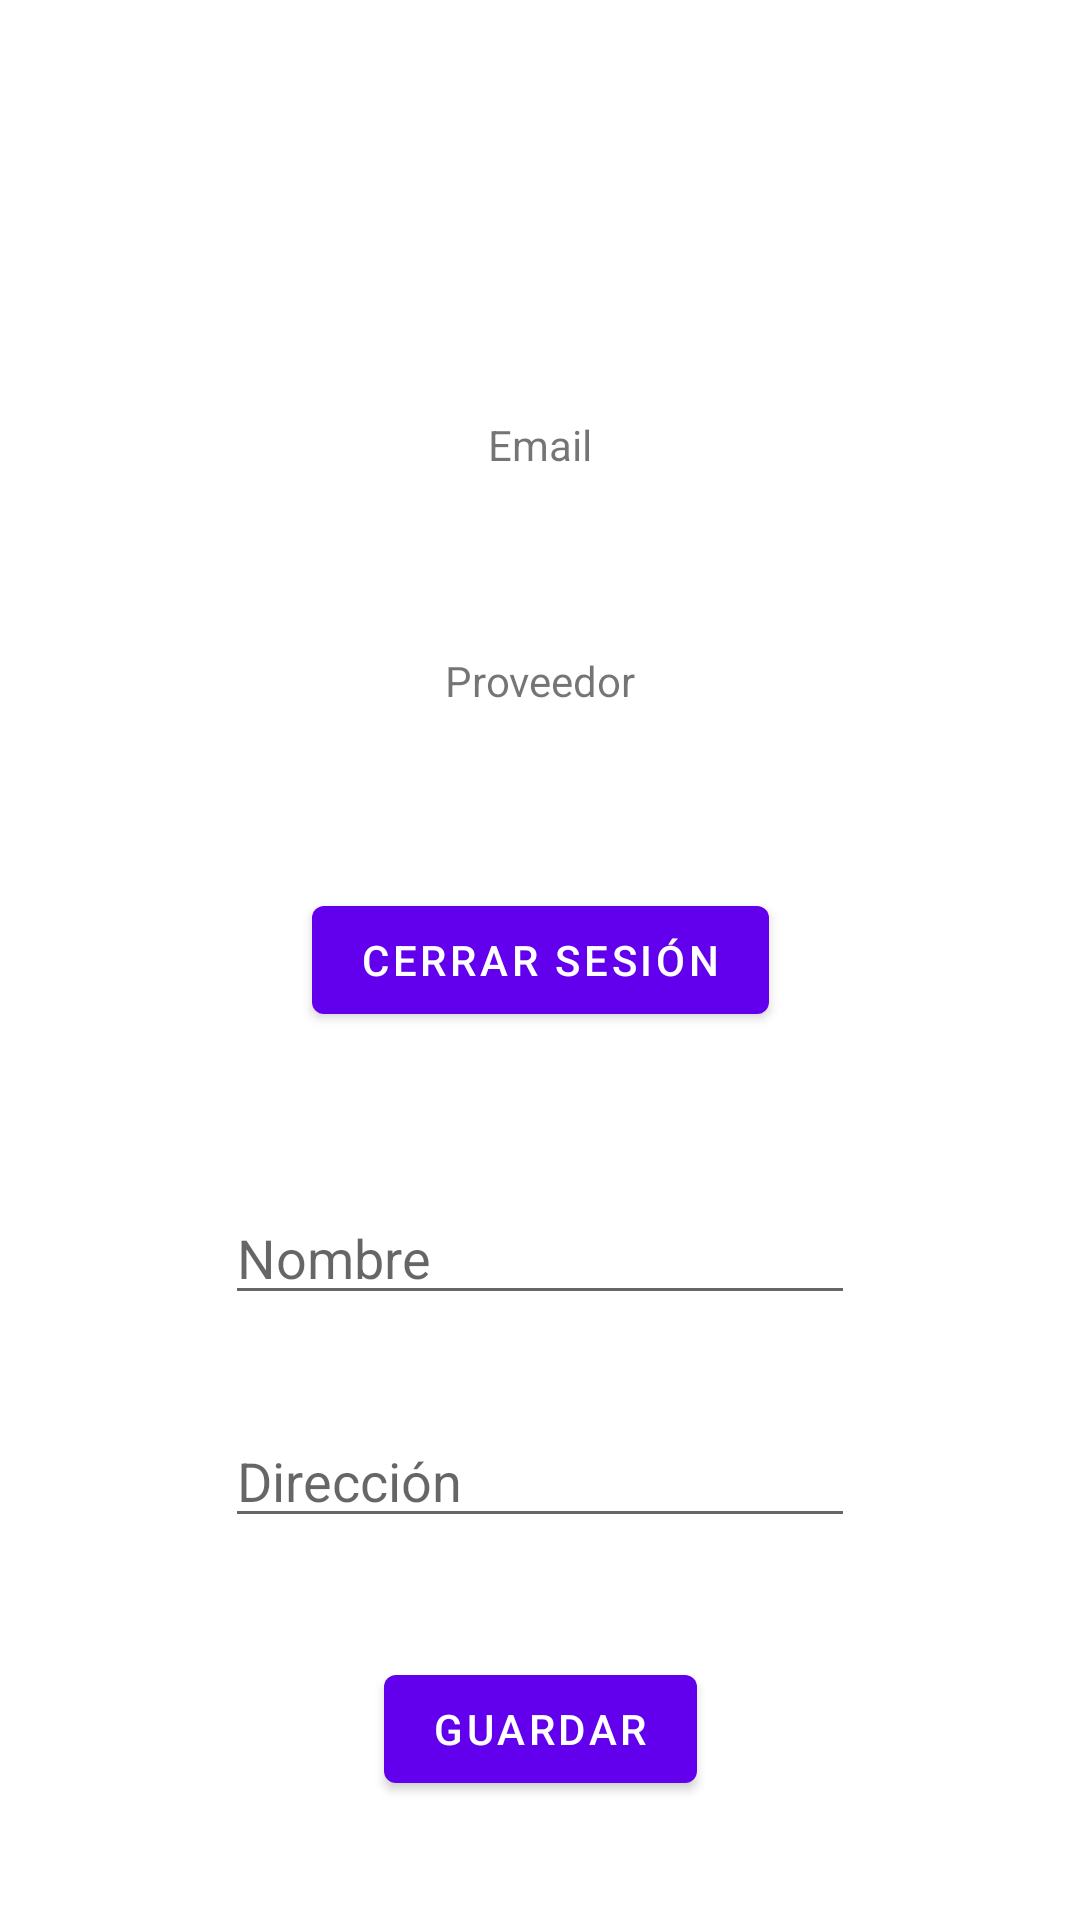

The Android layout XML behind this screen, and the referenced resources:
<!-- AndroidManifest.xml: application theme Theme.AppBarProyect -->
<!-- res/layout/activity_home.xml -->
<?xml version="1.0" encoding="utf-8"?>
<androidx.constraintlayout.widget.ConstraintLayout xmlns:android="http://schemas.android.com/apk/res/android"
    xmlns:app="http://schemas.android.com/apk/res-auto"
    xmlns:tools="http://schemas.android.com/tools"
    android:layout_width="match_parent"
    android:layout_height="match_parent"
    tools:context="com.example.appTaberna.HomeActivity">

    <TextView
        android:id="@+id/ProvedorTextView"
        android:layout_width="wrap_content"
        android:layout_height="wrap_content"
        android:hint="@string/proveedor"
        android:text="@string/proveedor"
        app:layout_constraintBottom_toTopOf="@+id/btLogOut"
        app:layout_constraintEnd_toEndOf="parent"
        app:layout_constraintStart_toStartOf="parent"
        app:layout_constraintTop_toBottomOf="@+id/emailTextView" />

    <TextView
        android:id="@+id/emailTextView"
        android:layout_width="wrap_content"
        android:layout_height="wrap_content"
        android:hint="@string/email"
        android:text="@string/email"
        app:layout_constraintBottom_toTopOf="@+id/btLogOut"
        app:layout_constraintEnd_toEndOf="parent"
        app:layout_constraintStart_toStartOf="parent"
        app:layout_constraintTop_toTopOf="parent" />

    <Button
        android:id="@+id/btLogOut"
        android:layout_width="wrap_content"
        android:layout_height="wrap_content"
        android:text="@string/Logout"
        app:layout_constraintBottom_toBottomOf="parent"
        app:layout_constraintEnd_toEndOf="parent"
        app:layout_constraintStart_toStartOf="parent"
        app:layout_constraintTop_toTopOf="parent" />

    <Button
        android:id="@+id/btPrincipalCliente"
        android:layout_width="wrap_content"
        android:layout_height="wrap_content"
        android:text="@string/Save"
        app:layout_constraintBottom_toBottomOf="parent"
        app:layout_constraintEnd_toEndOf="parent"
        app:layout_constraintStart_toStartOf="parent"
        app:layout_constraintTop_toBottomOf="@+id/edtxtAddress" />

    <EditText
        android:id="@+id/edtxtName"
        android:layout_width="wrap_content"
        android:layout_height="wrap_content"
        android:layout_marginTop="20dp"
        android:ems="10"
        android:hint="@string/name"
        android:importantForAutofill="no"
        android:inputType="textPersonName"
        app:layout_constraintBottom_toTopOf="@+id/edtxtAddress"
        app:layout_constraintEnd_toEndOf="parent"
        app:layout_constraintStart_toStartOf="parent"
        app:layout_constraintTop_toBottomOf="@+id/btLogOut" />

    <EditText
        android:id="@+id/edtxtAddress"
        android:layout_width="wrap_content"
        android:layout_height="wrap_content"
        android:ems="10"
        android:hint="@string/Address"
        android:importantForAutofill="no"
        android:inputType="textPersonName"
        app:layout_constraintBottom_toBottomOf="parent"
        app:layout_constraintEnd_toEndOf="parent"
        app:layout_constraintStart_toStartOf="parent"
        app:layout_constraintTop_toBottomOf="@+id/btLogOut" />
</androidx.constraintlayout.widget.ConstraintLayout>
<!-- resources referenced by this layout -->
<resources>
  <string name="Address">Dirección</string>
  <string name="Logout">Cerrar Sesión</string>
  <string name="Save">Guardar</string>
  <string name="email">Email</string>
  <string name="name">Nombre</string>
  <string name="proveedor">Proveedor</string>
  <style name="Theme.AppBarProyect" parent="Theme.MaterialComponents.DayNight.DarkActionBar">
          
          <item name="colorPrimary">@color/purple_500</item>
          <item name="colorPrimaryVariant">@color/purple_700</item>
          <item name="colorOnPrimary">@color/white</item>
          
          <item name="colorSecondary">@color/teal_200</item>
          <item name="colorSecondaryVariant">@color/teal_700</item>
          <item name="colorOnSecondary">@color/black</item>
          
          <item name="android:statusBarColor" tools:targetApi="l">?attr/colorPrimaryVariant</item>
          
      </style>
  <!-- not gathered from this repository: default colours our renderer supplied (Android Studio template values) -->
  <color name="purple_500">#FF6200EE</color>
  <color name="purple_700">#FF3700B3</color>
  <color name="teal_200">#FF03DAC5</color>
  <color name="teal_700">#FF018786</color>
  <color name="black">#FF000000</color>
  <color name="white">#FFFFFFFF</color>
</resources>
